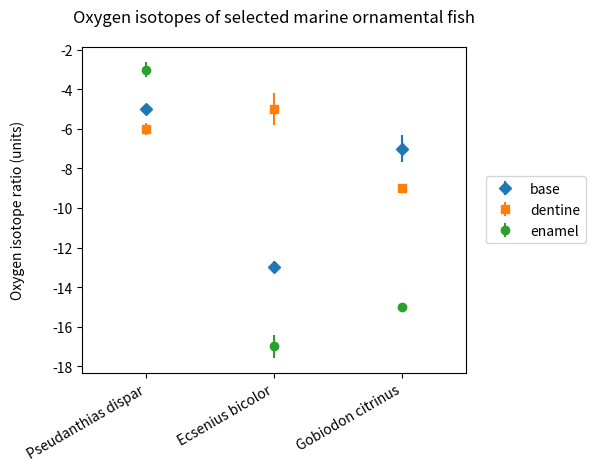

Reproduce this figure in Python.
#!/usr/bin/env python3

# [redacted]
# [redacted]

#import modules
import matplotlib.pyplot as plt
import numpy as np

def main():
    #data
    species = np.array(["Pseudanthias dispar", "Ecsenius bicolor", "Gobiodon citrinus"])
    base = np.array([-5, -13, -7])
    base_std_dev = np.array([0.2, 0.3, 0.7])
    dentine = np.array([-6, -5, -9])
    dentine_std_dev = np.array([0.3, 0.8, 0.1])
    enamel = np.array([-3, -17, -15])
    enamel_std_dev = np.array([0.4, 0.6, 0.1])
    
    #create figure and axes
    fig = plt.figure(facecolor="white")
    fig.subplots_adjust(bottom=0.3, left=0.15, right=0.75)
    ax = fig.add_subplot(111)
    
    #plot lines
    ax.errorbar(np.arange(np.size(species)), base, yerr=base_std_dev, label="base", linestyle="None", marker="D")
    ax.errorbar(np.arange(np.size(species)), dentine, yerr=dentine_std_dev, label="dentine", linestyle="None", marker="s")
    ax.errorbar(np.arange(np.size(species)), enamel, yerr=enamel_std_dev, label="enamel", linestyle="None", marker="o")
    
    #add titles and labels
    ax.set_title("Oxygen isotopes of selected marine ornamental fish", y=1.05)
    ax.set_ylabel("Oxygen isotope ratio (units)")
    ax.yaxis.set_label_coords(-0.15, 0.5) #move y axis title a little to the left
    ax.set_xticks(np.arange(np.size(species))) #set the positions of the x ticks
    ax.set_xticklabels(species) #label the x ticks
    fig.autofmt_xdate() #auto format the labels to fit
    #plt.legend(bbox_to_anchor=(0., 1.02, 1., .102), loc=3, ncol=2, mode="expand", borderaxespad=0.) #legend on top, needs some tweaking
    #ax.legend(bbox_to_anchor=(1.05, 1), loc=2, borderaxespad=0.) #draw the legend to the right of the axes up the top
    ax.legend(bbox_to_anchor=(1.05, .5), loc=6, borderaxespad=0.) #draw the legend to the right of the axes in the centre
    ax.set_xlim([-0.5, np.size(species)-0.5]) #set x limits of axes
    
    plt.show() #show the plot
#end main

if __name__ == "__main__":
    main()
#end if  __name__ == "__main__"
